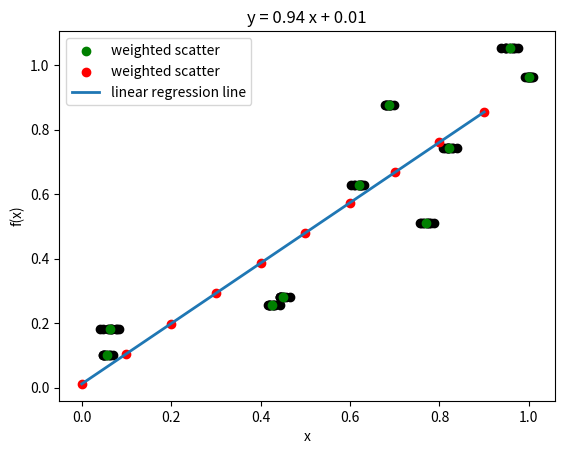

Write Python code to recreate this figure.
import numpy as np
import matplotlib.pyplot as plt
from numpy.ma.extras import average


# code to fit many features with same labels

def fit_many_features(N, D):
    # gen data
    mu = np.random.rand(N)
    X = np.tile(mu[:, None], (1, D)) + 0.01 * np.random.randn(N, D)
    yy = 0.1 * np.random.randn(N) + mu

    # average x's for each y label + create design matrix (extra col 0's for intercept b)
    X_av = [[average(item)] for item in X]
    X_av = np.array(X_av)
    X_design = np.concatenate([X_av, np.ones((X_av.shape[0], 1))], axis=1)

    # fit design and yy to find weights
    w_fit = np.linalg.lstsq(X_design, yy, rcond=None)[0]

    # create x values to plot linear regression line, X_grid1 for plotting, X_grid2 for finding f values
    X_grid1 = np.arange(0, 1, .1)[:, None]  # N,1
    X_grid2 = np.concatenate([X_grid1, np.ones((X_grid1.shape[0], 1))], axis=1)

    # find y values using f(x) = Xw (tilde)
    f = np.dot(X_grid2, w_fit)
    # intercept b and gradient
    a = (max(f) - min(f)) / (max(X_grid1) - min(X_grid1))
    b = w_fit[-1]
    print(b)

    # compare weights for different N and D
    print("Average weight = ", w_fit[0] / D)
    print("Proposed weight = ", 1 / D)

    # plot all data (black) avs and line
    plt.clf()
    X_T = np.transpose(X)
    for i in range(0, len(X_T)):
        plt.scatter(X_T[i], yy, c='black')
    plt.scatter(X_av, yy, c='g', label="weighted scatter")
    plt.scatter(X_grid1, f, c='r', label="weighted scatter")
    plt.plot(X_grid1, f, linewidth=2, label="linear regression line")
    plt.title("y = %.2f x + %.2f" % (a[0], b))
    plt.legend(loc="upper left")
    plt.xlabel("x")
    plt.ylabel("f(x)")
    plt.show()

fit_many_features(10, 10)

# if N= 101, D = 100, we get average weights higher than 1/D
